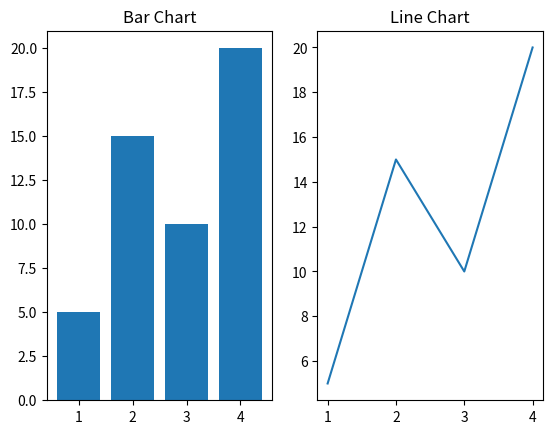

Generate this figure with matplotlib:

# plt.subplot(nrows, ncols, index)
import matplotlib.pyplot as plt

x = [1,2,3,4]
y = [5,15,10,20]

plt.subplot(1, 2, 2)
plt.plot(x, y)
plt.title('Line Chart')

plt.subplot(1, 2, 1)
plt.bar(x, y)
plt.title('Bar Chart')
plt.show()
